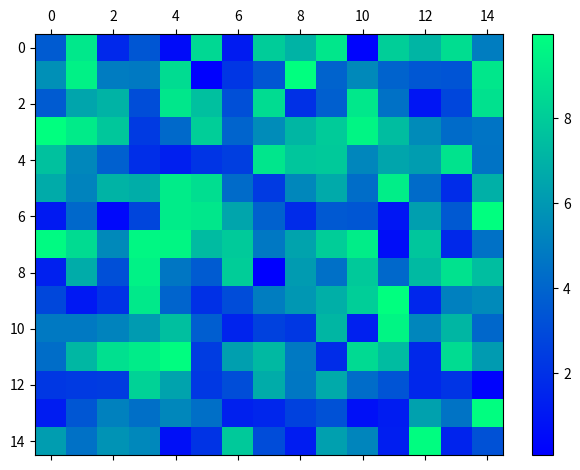

This figure's Python source:
import numpy as np
import matplotlib.pyplot as plt
from matplotlib import patches

class MatrixBrowser(object):

    def __init__(self, matrix, matrix_ax, connections):
        self.matrix = matrix
        self.matrix_ax = matrix_ax
        self.con = connections
        self.index = (0, 0)
        self.rect = patches.Rectangle((0, 0), 1.1, 1.1,
                    linewidth=3, fill=False, visible=False)
        self.con_rects = self.add_connection_rects()

    def add_connection_rects(self):
        max_cons = max([len(_) for _ in self.con.values()])
        rects = []
        for con in range(max_cons):
            con_rect = patches.Rectangle((0, 0), 1.1, 1.1, linewidth=5,
                        fill=False, visible=False, edgecolor='red')
            rects.append(con_rect)
            self.matrix_ax.add_patch(con_rect)
        return rects

    def update_connections(self, event):
        current_ax = event.inaxes
        cx = event.xdata
        cy = event.ydata
        # only if the cursor is on the matrix ax
        if current_ax == self.matrix_ax:
            rx = round(abs(cx))
            ry = round(abs(cy))
            if not self.index == (rx, ry):
                # make every previous rect invisible
                for rect in self.con_rects:
                    rect.set_visible(False)
                cons = self.con.get((rx, ry), [])
                for rect, con in zip(self.con_rects, cons):
                    rect.set_xy((con[0] - 0.55, con[1] - 0.55))
                    rect.set_visible(True)
                self.index = (rx, ry)
            self.rect.set_visible(True)
            self.rect.set_xy((rx - 0.55, ry - 0.55))
        else:
            self.rect.set_visible(False)
        plt.draw()

def main(matrix, connections):
    fig, ax = plt.subplots()
    im = ax.matshow(matrix, aspect='auto', cmap=plt.cm.winter)
    plt.colorbar(im, use_gridspec=True)
    browser = MatrixBrowser(matrix, ax, connections)
    ax.add_patch(browser.rect)
    fig.canvas.mpl_connect('motion_notify_event', browser.update_connections)
    plt.tight_layout()
    plt.show()

if __name__ == '__main__':
    matrix = np.random.rand(15, 15) * 10
    connections = {(0, 0): [(1, 1), (2, 2), (10, 2), (8, 5)],
                   (3, 2): [(3, 3)],
                   (14, 14): [(0, 0), (0, 14), (14, 0)]}
    main(matrix, connections)
